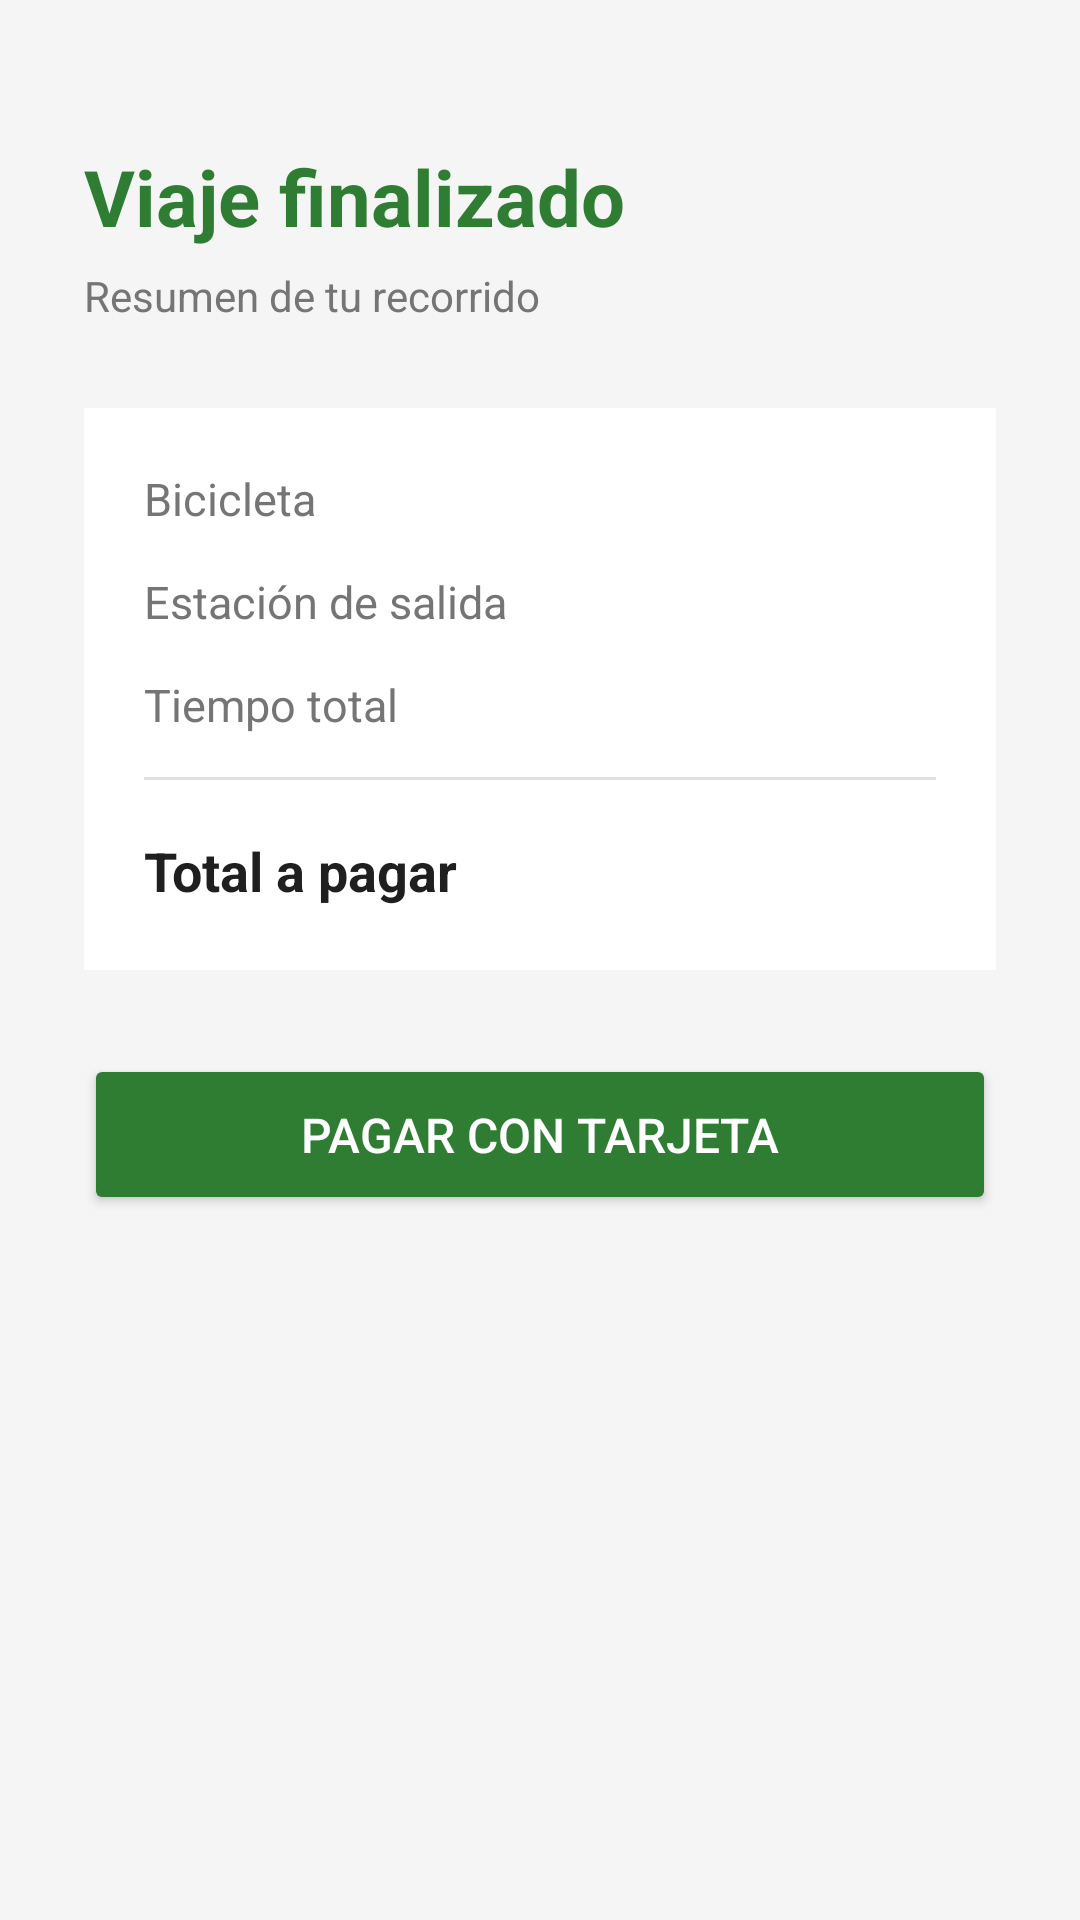

Reconstruct the res/layout file that produces this screen, plus the resources it refers to.
<!-- AndroidManifest.xml: application theme Theme.Ekobike -->
<!-- res/layout/activity_resumen.xml -->
<?xml version="1.0" encoding="utf-8"?>
<LinearLayout xmlns:android="http://schemas.android.com/apk/res/android"
    android:layout_width="match_parent"
    android:layout_height="match_parent"
    android:orientation="vertical"
    android:background="#F5F5F5"
    android:padding="28dp">

    
    <TextView
        android:layout_width="wrap_content"
        android:layout_height="wrap_content"
        android:text="Viaje finalizado"
        android:textSize="26sp"
        android:textStyle="bold"
        android:textColor="#2E7D32"
        android:layout_marginTop="20dp" />

    <TextView
        android:layout_width="wrap_content"
        android:layout_height="wrap_content"
        android:text="Resumen de tu recorrido"
        android:textSize="14sp"
        android:textColor="#757575"
        android:layout_marginTop="6dp"
        android:layout_marginBottom="28dp" />

    
    <LinearLayout
        android:layout_width="match_parent"
        android:layout_height="wrap_content"
        android:orientation="vertical"
        android:background="#FFFFFF"
        android:padding="20dp"
        android:layout_marginBottom="28dp">

        
        <LinearLayout
            android:layout_width="match_parent"
            android:layout_height="wrap_content"
            android:orientation="horizontal"
            android:layout_marginBottom="14dp">

            <TextView
                android:layout_width="0dp"
                android:layout_height="wrap_content"
                android:layout_weight="1"
                android:text="Bicicleta"
                android:textSize="15sp"
                android:textColor="#757575" />

            <TextView
                android:id="@+id/txtResBici"
                android:layout_width="wrap_content"
                android:layout_height="wrap_content"
                android:textSize="15sp"
                android:textStyle="bold"
                android:textColor="#1F1F1F" />

        </LinearLayout>

        
        <LinearLayout
            android:layout_width="match_parent"
            android:layout_height="wrap_content"
            android:orientation="horizontal"
            android:layout_marginBottom="14dp">

            <TextView
                android:layout_width="0dp"
                android:layout_height="wrap_content"
                android:layout_weight="1"
                android:text="Estación de salida"
                android:textSize="15sp"
                android:textColor="#757575" />

            <TextView
                android:id="@+id/txtResEstacion"
                android:layout_width="wrap_content"
                android:layout_height="wrap_content"
                android:textSize="15sp"
                android:textStyle="bold"
                android:textColor="#1F1F1F" />

        </LinearLayout>

        
        <LinearLayout
            android:layout_width="match_parent"
            android:layout_height="wrap_content"
            android:orientation="horizontal"
            android:layout_marginBottom="14dp">

            <TextView
                android:layout_width="0dp"
                android:layout_height="wrap_content"
                android:layout_weight="1"
                android:text="Tiempo total"
                android:textSize="15sp"
                android:textColor="#757575" />

            <TextView
                android:id="@+id/txtResTiempo"
                android:layout_width="wrap_content"
                android:layout_height="wrap_content"
                android:textSize="15sp"
                android:textStyle="bold"
                android:textColor="#1F1F1F" />

        </LinearLayout>

        
        <View
            android:layout_width="match_parent"
            android:layout_height="1dp"
            android:background="#E0E0E0"
            android:layout_marginBottom="14dp" />

        
        <LinearLayout
            android:layout_width="match_parent"
            android:layout_height="wrap_content"
            android:orientation="horizontal">

            <TextView
                android:layout_width="0dp"
                android:layout_height="wrap_content"
                android:layout_weight="1"
                android:text="Total a pagar"
                android:textSize="18sp"
                android:textStyle="bold"
                android:textColor="#1F1F1F" />

            <TextView
                android:id="@+id/txtResTotal"
                android:layout_width="wrap_content"
                android:layout_height="wrap_content"
                android:textSize="22sp"
                android:textStyle="bold"
                android:textColor="#2E7D32" />

        </LinearLayout>

    </LinearLayout>

    
    <Button
        android:id="@+id/btnPagar"
        android:layout_width="match_parent"
        android:layout_height="wrap_content"
        android:text="Pagar con tarjeta"
        android:textSize="16sp"
        android:textColor="#FFFFFF"
        android:backgroundTint="#2E7D32"
        android:padding="16dp" />

</LinearLayout>
<!-- resources referenced by this layout -->
<resources>
  <style name="Theme.Ekobike" parent="Base.Theme.Ekobike" />
  <style name="Base.Theme.Ekobike" parent="Theme.Material3.DayNight.NoActionBar">
          
          
      </style>
</resources>
